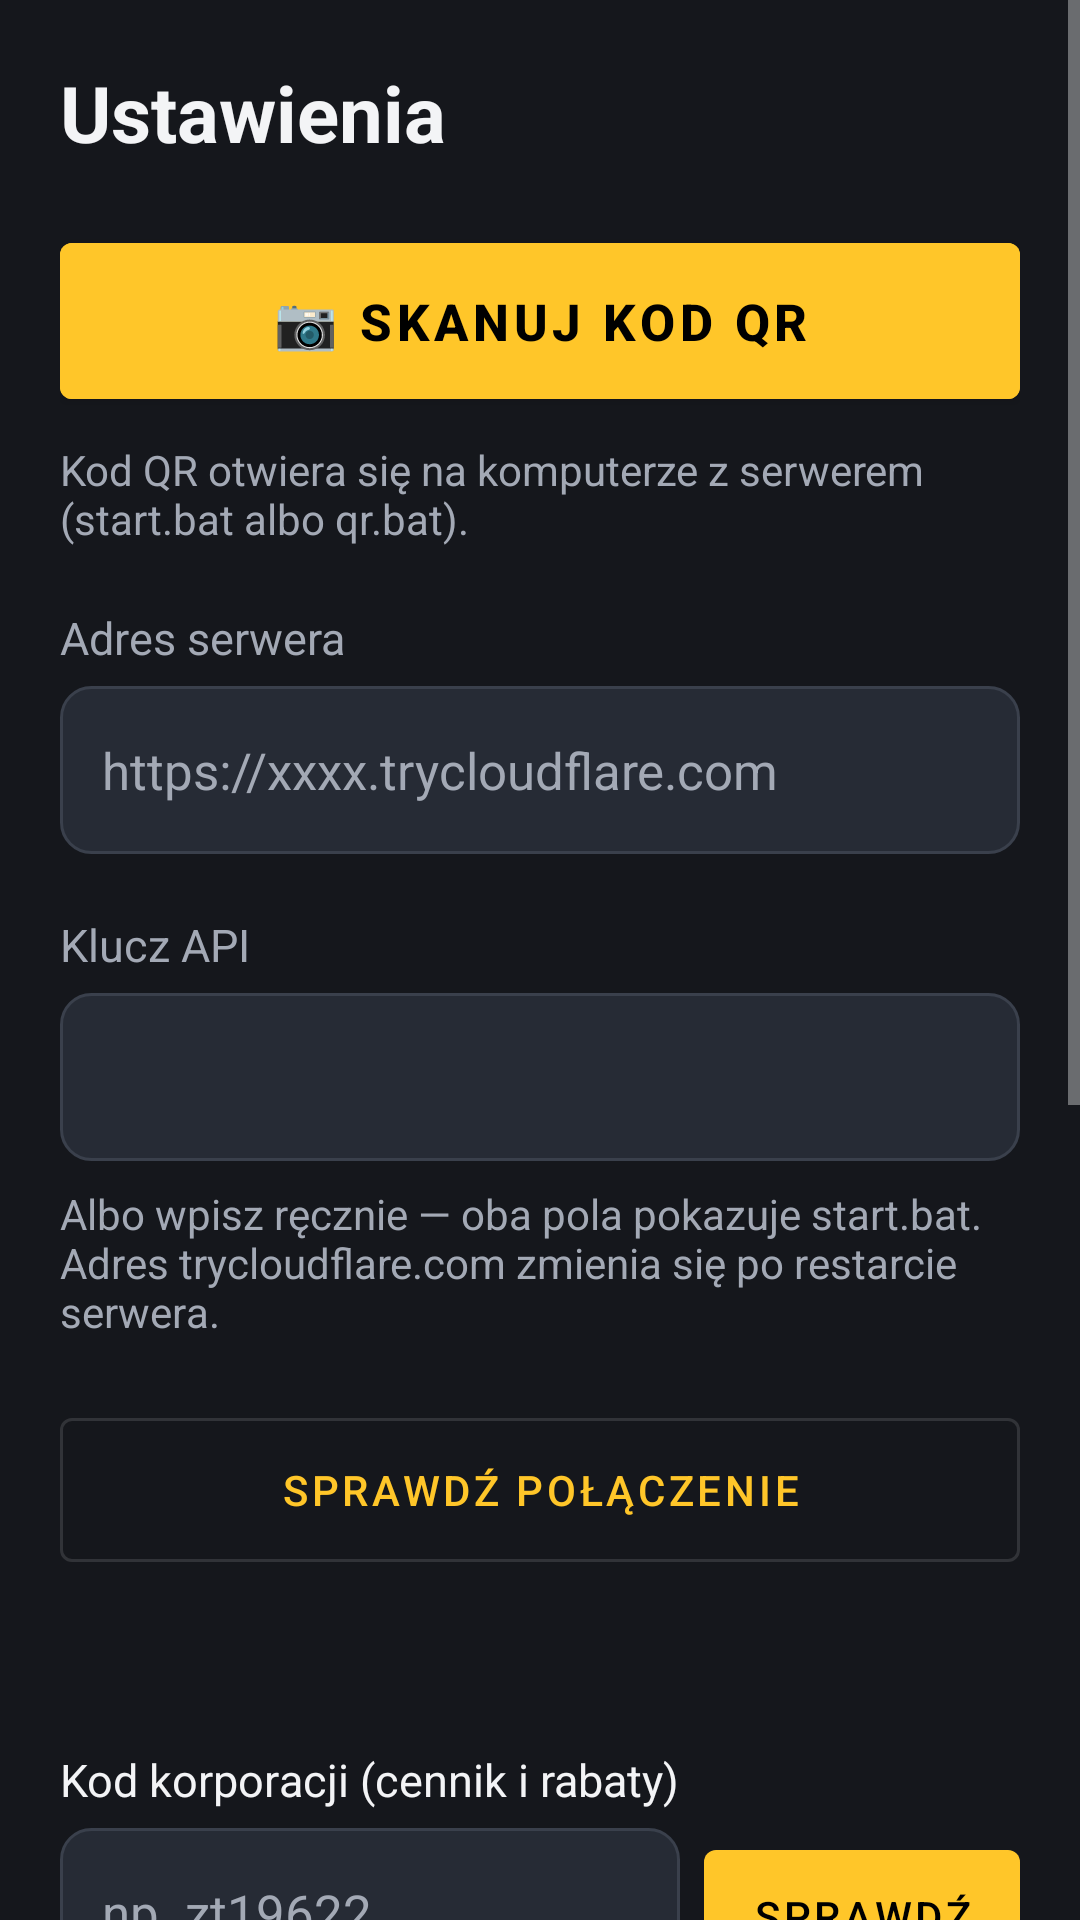

Here is an Android app screen rendered from its layout file. Give the layout XML and the strings, colors and styles it references.
<!-- AndroidManifest.xml: application theme Theme.TaxiNav -->
<!-- res/layout/activity_settings.xml -->
<?xml version="1.0" encoding="utf-8"?>
<ScrollView xmlns:android="http://schemas.android.com/apk/res/android"
    android:layout_width="match_parent"
    android:layout_height="match_parent"
    android:background="@color/bg">

    <LinearLayout
        android:layout_width="match_parent"
        android:layout_height="wrap_content"
        android:orientation="vertical"
        android:padding="20dp">

        <TextView
            android:layout_width="wrap_content"
            android:layout_height="wrap_content"
            android:text="@string/settings"
            android:textColor="@color/text"
            android:textSize="26sp"
            android:textStyle="bold" />

        <com.google.android.material.button.MaterialButton
            android:id="@+id/scanButton"
            android:layout_width="match_parent"
            android:layout_height="64dp"
            android:layout_marginTop="20dp"
            android:backgroundTint="@color/accent"
            android:text="@string/scan_qr"
            android:textColor="@android:color/black"
            android:textSize="17sp"
            android:textStyle="bold" />

        <TextView
            android:layout_width="match_parent"
            android:layout_height="wrap_content"
            android:layout_marginTop="8dp"
            android:text="@string/scan_hint"
            android:textColor="@color/text_secondary"
            android:textSize="14sp" />

        <TextView
            style="@style/Label"
            android:text="@string/server_url" />

        <EditText
            android:id="@+id/serverInput"
            style="@style/Field"
            android:hint="https://xxxx.trycloudflare.com"
            android:inputType="textUri" />

        <TextView
            style="@style/Label"
            android:text="@string/api_key" />

        <EditText
            android:id="@+id/keyInput"
            style="@style/Field"
            android:inputType="textVisiblePassword" />

        <TextView
            android:layout_width="match_parent"
            android:layout_height="wrap_content"
            android:layout_marginTop="8dp"
            android:text="@string/settings_hint"
            android:textColor="@color/text_secondary"
            android:textSize="14sp" />

        <com.google.android.material.button.MaterialButton
            android:id="@+id/testButton"
            style="@style/Widget.MaterialComponents.Button.OutlinedButton"
            android:layout_width="match_parent"
            android:layout_height="60dp"
            android:layout_marginTop="20dp"
            android:text="@string/test_connection" />

        <TextView
            android:id="@+id/testResult"
            android:layout_width="match_parent"
            android:layout_height="wrap_content"
            android:layout_marginTop="8dp"
            android:textColor="@color/text"
            android:textSize="15sp" />

        
        <TextView
            style="@style/Label"
            android:layout_marginTop="28dp"
            android:text="Kod korporacji (cennik i rabaty)"
            android:textColor="@color/text" />

        <LinearLayout
            android:layout_width="match_parent"
            android:layout_height="wrap_content"
            android:orientation="horizontal">

            <EditText
                android:id="@+id/corpInput"
                style="@style/Field"
                android:layout_width="0dp"
                android:layout_weight="1"
                android:hint="np. zt19622"
                android:inputType="textVisiblePassword" />

            <com.google.android.material.button.MaterialButton
                android:id="@+id/corpButton"
                android:layout_width="wrap_content"
                android:layout_height="56dp"
                android:layout_marginStart="8dp"
                android:layout_marginTop="6dp"
                android:text="Sprawdź" />
        </LinearLayout>

        <TextView
            android:id="@+id/corpInfo"
            android:layout_width="match_parent"
            android:layout_height="wrap_content"
            android:layout_marginTop="6dp"
            android:text="Kod dostaniesz od swojej korporacji. Bez kodu aplikacja nie pokazuje cen."
            android:textColor="@color/text_secondary"
            android:textSize="14sp" />

        
        <TextView
            style="@style/Label"
            android:layout_marginTop="28dp"
            android:text="Twoje konto (zgłoszenia na mapie, ograniczenia prędkości)"
            android:textColor="@color/text" />

        <TextView
            android:id="@+id/accountInfo"
            android:layout_width="match_parent"
            android:layout_height="wrap_content"
            android:layout_marginTop="6dp"
            android:textColor="@color/text"
            android:textSize="16sp" />

        <LinearLayout
            android:id="@+id/registerRow"
            android:layout_width="match_parent"
            android:layout_height="wrap_content"
            android:orientation="horizontal">

            <EditText
                android:id="@+id/nameInput"
                style="@style/Field"
                android:layout_width="0dp"
                android:layout_weight="1"
                android:hint="Imię albo kod kierowcy"
                android:inputType="textPersonName" />

            <com.google.android.material.button.MaterialButton
                android:id="@+id/registerButton"
                android:layout_width="wrap_content"
                android:layout_height="56dp"
                android:layout_marginStart="8dp"
                android:layout_marginTop="6dp"
                android:text="Załóż konto" />
        </LinearLayout>

        <com.google.android.material.button.MaterialButton
            android:id="@+id/adminButton"
            style="@style/Widget.MaterialComponents.Button.OutlinedButton"
            android:layout_width="match_parent"
            android:layout_height="56dp"
            android:layout_marginTop="10dp"
            android:text="Admin: zgłoszenia do zatwierdzenia"
            android:visibility="gone" />

        
        <TextView
            style="@style/Label"
            android:layout_marginTop="28dp"
            android:text="Mapa offline (bez zasięgu)"
            android:textColor="@color/text" />

        <TextView
            android:id="@+id/offlineInfo"
            android:layout_width="match_parent"
            android:layout_height="wrap_content"
            android:layout_marginTop="6dp"
            android:text="Kujawsko-pomorskie, ok. 150–300 MB. Pobieraj przez Wi-Fi. Trasy nadal liczy serwer."
            android:textColor="@color/text_secondary"
            android:textSize="14sp" />

        <LinearLayout
            android:layout_width="match_parent"
            android:layout_height="wrap_content"
            android:orientation="horizontal">

            <com.google.android.material.button.MaterialButton
                android:id="@+id/offlineButton"
                style="@style/Widget.MaterialComponents.Button.OutlinedButton"
                android:layout_width="0dp"
                android:layout_height="56dp"
                android:layout_marginTop="8dp"
                android:layout_weight="1"
                android:text="Pobierz mapę offline" />

            <com.google.android.material.button.MaterialButton
                android:id="@+id/offlineDelete"
                style="@style/Widget.MaterialComponents.Button.TextButton"
                android:layout_width="wrap_content"
                android:layout_height="56dp"
                android:layout_marginTop="8dp"
                android:text="Usuń" />
        </LinearLayout>

        <com.google.android.material.button.MaterialButton
            android:id="@+id/saveButton"
            android:layout_width="match_parent"
            android:layout_height="60dp"
            android:layout_marginTop="16dp"
            android:backgroundTint="#FF3A404C"
            android:text="@string/save"
            android:textColor="@color/text"
            android:textStyle="bold" />
    </LinearLayout>
</ScrollView>
<!-- resources referenced by this layout -->
<resources>
  <color name="accent">#FFFFC629</color>
  <color name="bg">#FF15171C</color>
  <color name="text">#FFF3F4F6</color>
  <color name="text_secondary">#FFA3A9B5</color>
  <string name="api_key">Klucz API</string>
  <string name="save">Zapisz</string>
  <string name="scan_hint">Kod QR otwiera się na komputerze z serwerem (start.bat albo qr.bat).</string>
  <string name="scan_qr">📷  SKANUJ KOD QR</string>
  <string name="server_url">Adres serwera</string>
  <string name="settings">Ustawienia</string>
  <string name="settings_hint">Albo wpisz ręcznie — oba pola pokazuje start.bat. Adres trycloudflare.com zmienia się po restarcie serwera.</string>
  <string name="test_connection">Sprawdź połączenie</string>
  <style name="Field">
          <item name="android:layout_width">match_parent</item>
          <item name="android:layout_height">56dp</item>
          <item name="android:layout_marginTop">6dp</item>
          <item name="android:background">@drawable/field</item>
          <item name="android:paddingStart">14dp</item>
          <item name="android:paddingEnd">14dp</item>
          <item name="android:textColor">@color/text</item>
          <item name="android:textColorHint">@color/text_secondary</item>
          <item name="android:textSize">17sp</item>
          <item name="android:singleLine">true</item>
      </style>
  <style name="Label">
          <item name="android:layout_width">wrap_content</item>
          <item name="android:layout_height">wrap_content</item>
          <item name="android:layout_marginTop">20dp</item>
          <item name="android:textColor">@color/text_secondary</item>
          <item name="android:textSize">15sp</item>
      </style>
  <style name="Theme.TaxiNav" parent="Theme.MaterialComponents.NoActionBar">
          <item name="colorPrimary">@color/accent</item>
          <item name="colorOnPrimary">@android:color/black</item>
          <item name="colorSecondary">@color/accent</item>
          <item name="android:windowBackground">@color/bg</item>
          <item name="android:statusBarColor">@color/bg</item>
          <item name="android:navigationBarColor">@color/bg</item>
      </style>
  <!-- drawable field (drawable) -->
  <?xml version="1.0" encoding="utf-8"?>
  <shape xmlns:android="http://schemas.android.com/apk/res/android" android:shape="rectangle">
      <solid android:color="#FF262B35" />
      <corners android:radius="10dp" />
      <stroke android:width="1dp" android:color="#FF3A404C" />
  </shape>
</resources>
